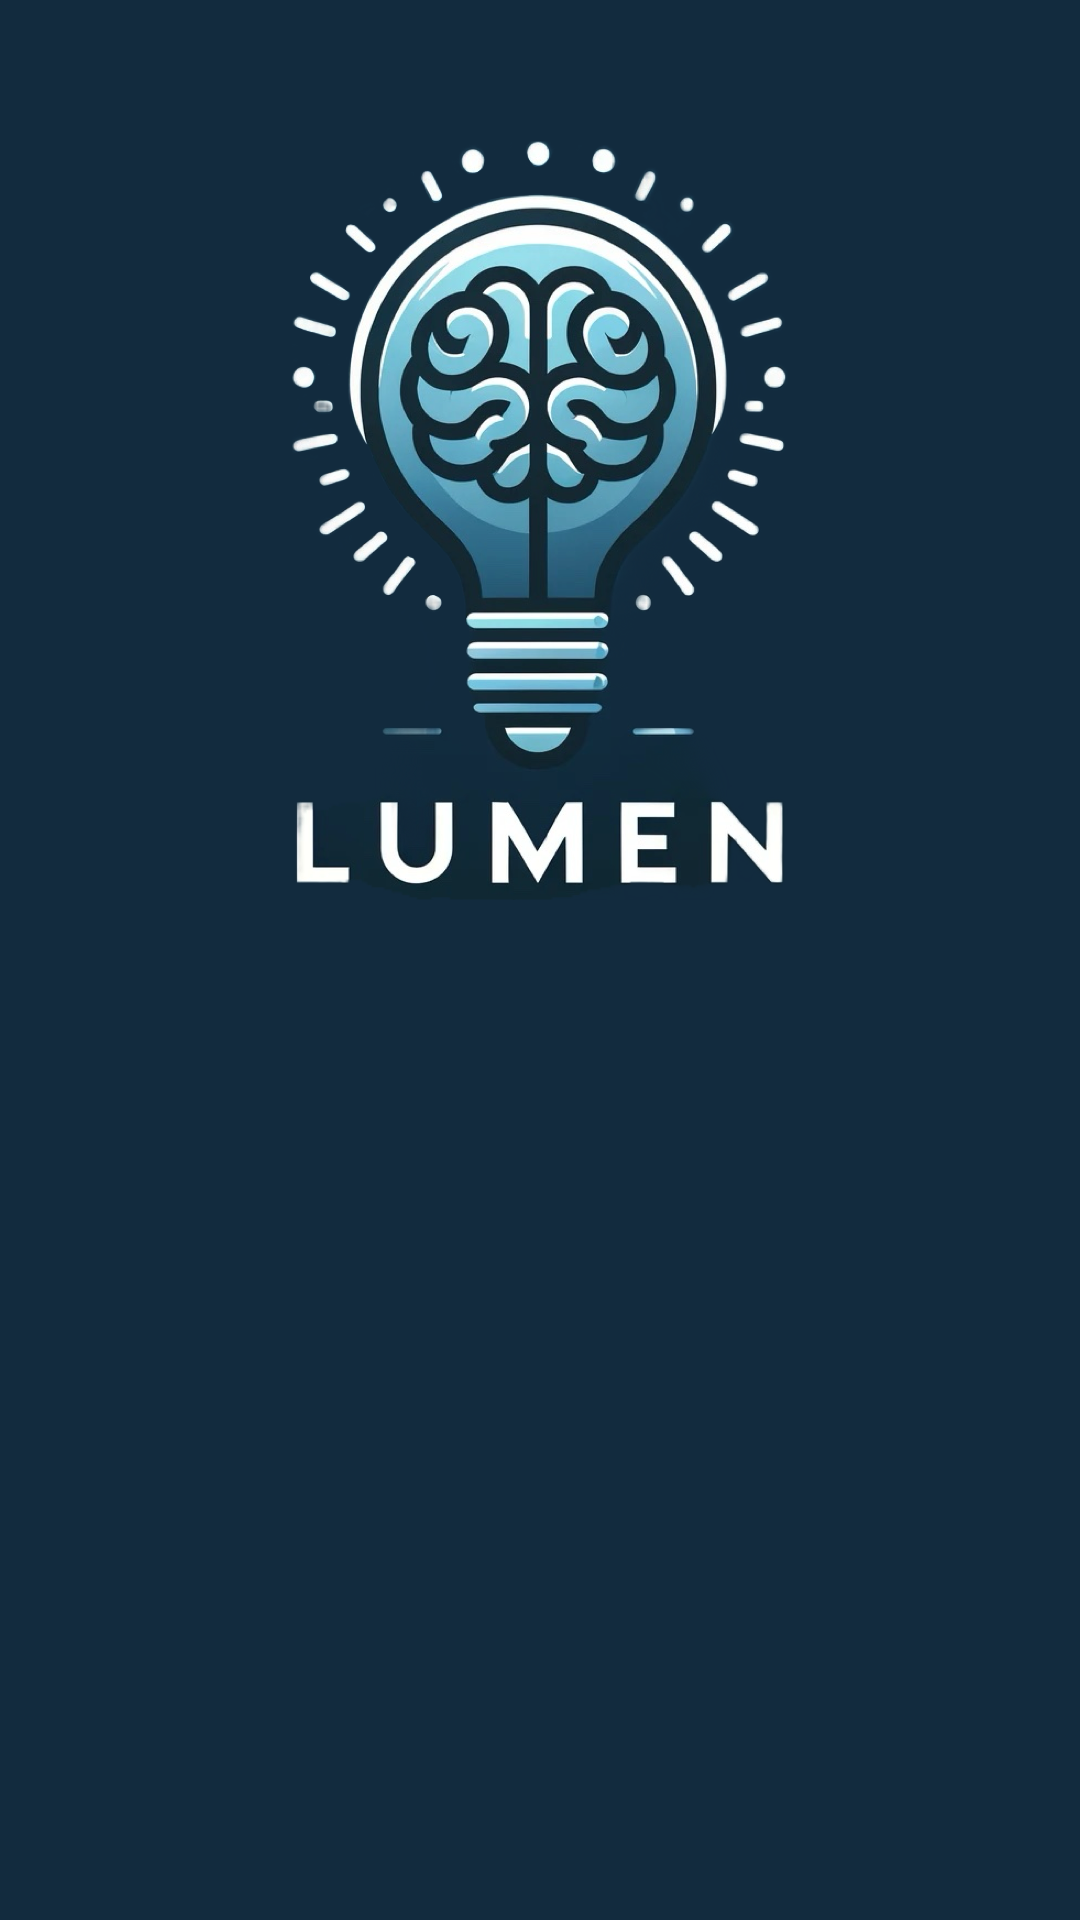

The Android layout XML behind this screen, and the referenced resources:
<!-- AndroidManifest.xml: application theme Theme.Lumen -->
<!-- res/layout/fragment_home.xml -->
<layout xmlns:android="http://schemas.android.com/apk/res/android"
    xmlns:tools="http://schemas.android.com/tools"
    xmlns:app="http://schemas.android.com/apk/res-auto">

    <data>
        
    </data>

    <androidx.constraintlayout.widget.ConstraintLayout
        android:layout_width="match_parent"
        android:layout_height="match_parent"
        tools:context=".feature.home.HomeFragment">

        
        <ImageView
            android:id="@+id/backgroundImage"
            android:layout_width="match_parent"
            android:layout_height="match_parent"
            android:scaleType="centerCrop"
            android:src="@drawable/background_image"
            android:contentDescription="@string/app_name" />

    </androidx.constraintlayout.widget.ConstraintLayout>
</layout>
<!-- resources referenced by this layout -->
<resources>
  <!-- drawable background_image: png bitmap (drawable, 520020 bytes) -->
  <string name="app_name">Lumen</string>
  <style name="Theme.Lumen" parent="Theme.MaterialComponents.DayNight.DarkActionBar">
          
          <item name="colorPrimary">@color/primaryColor</item>
          <item name="colorPrimaryDark">@color/primaryDarkColor</item>
          <item name="colorAccent">@color/accentColor</item>
          <item name="android:textColor">@color/textColor</item>
          <item name="android:windowBackground">@color/backgroundColor</item>
          <item name="android:buttonStyle">@style/LumenButton</item>
          <item name="buttonStyle">@style/LumenButton</item>
      </style>
  <color name="primaryColor">#1A374D</color>
  <color name="primaryDarkColor">#406882</color>
  <color name="accentColor">#6998AB</color>
  <color name="textColor">#FFFFFF</color>
  <color name="backgroundColor">#0A1C30</color>
  <style name="LumenButton" parent="Widget.MaterialComponents.Button">
          <item name="android:background">@color/buttonColor</item>
          <item name="android:textColor">@color/textColor</item>
      </style>
  <color name="buttonColor">#4A90E2</color>
</resources>
